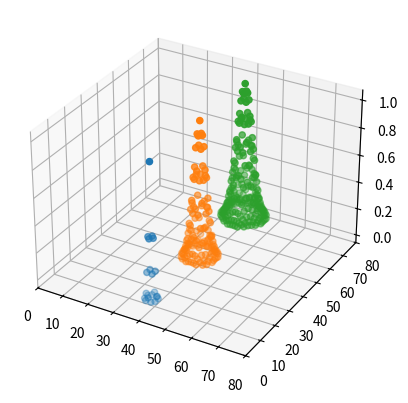

The matplotlib source for this figure:
#
# 1) Define the connectionFunc - the code that will be pasted into the
# python script settings window in SpineCreator.
#

#PARNAME=sigma_m        #LOC=1,1
#PARNAME=E2             #LOC=1,2
#PARNAME=sigma_0        #LOC=2,1
#PARNAME=fovshift       #LOC=2,2
#PARNAME=nfs            #LOC=3,1
#PARNAME=W_cut          #LOC=3,2
#PARNAME=offsetd0p      #LOC=4,1
#PARNAME=offsetd1r      #LOC=4,2
#HASWEIGHT

# Compute a widening Gaussian connection function for a retinotopic
# space, to maintain a constant Gaussian width in Cartesian
# space. This is much like the WideningGaussian connection function,
# but with a configurable neural field size width (W_nfs).
#
# This version incorporates an offset for dstloc[0] and dstloc[1] to
# shift the Gaussian projection by a desired amount.
#
# Considering the r direction, r_d^max, the destination r value for
# max connection strength for a given r_s is given by
#
# r_d^max = r_s + offsetd1r
#
# Thus for positive offsetd1r, "connections are stronger in the
# positive r direction away from the source".
#
# For positive offsetd0p, "connections are stronger in the
# positive p direction away from the source".

def connectionFunc(srclocs,dstlocs,sigma_m,E2,sigma_0,fovshift,nfs,W_cut,offsetd0p,offsetd1r):

  import math

  M_f_start=nfs/(E2*math.log((fovshift/(2*E2))+1))
  print('M_f_start: {0:f}, fovshift:{1}, E2:{2}, nfs:{3}'.format(M_f_start, fovshift, E2, nfs))

  i_src = 0
  out = []
  for srcloc in srclocs:
    i_dst = 0
    # Compute the location of srcloc, this defines what sigma will be. As r (as opp. to phi) increases, the sigma should increase.
    M_f =  nfs/(E2*math.log(((1+srcloc[1])/(2*E2))+1))

    # Set some of M_f to 1 to ensure the fan-out starts at around the edge of the foveal region.
    if (1+srcloc[1]) < fovshift:
      #print ('reset M_f to M_f_start because 1+srcloc[1] (1+{0:f}) < fovshift ({1:f})'.format(srcloc[1], fovshift))
      M_f = M_f_start

    _sigma = (sigma_m/M_f) - (sigma_m/M_f_start) + sigma_0 # as function of r, aka srcloc[1]. M_f is the function of r.
    three_sigma = 3 * _sigma
    #print ('sigma_m: {0:f}, M_f:{1:f}. M_f_start:{2:f}. sigma_0: {3:f} _sigma: {4:f} three_sigma: {5:f}'.format(sigma_m, M_f, M_f_start, sigma_0, _sigma, three_sigma))
    for dstloc in dstlocs:

      # in-xy-plane distance (ignore srcloc[2]/dstdoc[2])
      xd = (srcloc[0] - dstloc[0] + offsetd0p)
      yd = (srcloc[1] - dstloc[1] + offsetd1r)
      if abs(xd) < three_sigma and abs(yd) < three_sigma:
        dist = math.sqrt(math.pow(xd,2) + math.pow(yd,2))

        gauss = math.exp(-0.5*math.pow(dist/_sigma,2))

        if gauss > W_cut:
          conn = (i_src,i_dst,0,gauss)
          out.append(conn)

      i_dst = i_dst + 1
    i_src = i_src + 1
  return out
# end connectionFunc

#
# 2) Compute weights for the map
#

# Set up some parameters
rowlen = 80
sigma_m = 37.0
E2 = 2.5
sigma_0 = 0.3
fovshift = 4
W_cut = 0.01

offsetd0p = 0
offsetd1r = 0

# Containers for source/destination locations
srclocs = []
# Make srclocs - this makes rowlen x rowlen grids:
for i in range(0, rowlen):
    for j in range(0, rowlen):
        srcloc=[j,i,0] # [x,y,z] locations
        srclocs.append(srcloc)

# Call the connectionFunc to generate result
result = connectionFunc (srclocs,srclocs,sigma_m,E2,sigma_0,fovshift,rowlen,W_cut,offsetd0p,offsetd1r)
print ("Done computing")

do_plot = 1
if do_plot > 0:
    #
    # 3) Show weight results for one particular source neuron projecting
    # out to destination neurons.
    #

    import math

    # The source neuron index to look at the connection pattern
    src_index = int(rowlen/10) * rowlen + int(rowlen/2)
    src_index1 = int(rowlen/2) * rowlen + int(rowlen/2)
    src_index2 = int(rowlen/10) * 9 * rowlen - int(rowlen/2)
    print ('src indices: {0}, {1} and {2}'.format(src_index, src_index1, src_index2))
    # Extract xs, ys and weights for source-to-destination connection into
    # these lists:
    xs = []
    ys = []
    ws = []
    xs1 = []
    ys1 = []
    ws1 = []
    xs2 = []
    ys2 = []
    ws2 = []

    for res in result:
        if (res[0] == src_index):
            # In my example, the position x and y come from the
            # destination index, which is found in res[1]. res[2] contains
            # the delay (unused here). res[3] contains the weight.
            xs.append(res[1]%rowlen)
            ys.append(math.floor(res[1]/rowlen))
            ws.append(res[3])
            #print ('Appended ', res[1]%rowlen, math.floor(res[1]/rowlen), res[3])
        elif (res[0] == src_index1):
            xs1.append(res[1]%rowlen)
            ys1.append(math.floor(res[1]/rowlen))
            ws1.append(res[3])
        elif (res[0] == src_index2):
            xs2.append(res[1]%rowlen)
            ys2.append(math.floor(res[1]/rowlen))
            ws2.append(res[3])

    # Now do a scatter plot of the weights
    import matplotlib.pyplot as plt
    from mpl_toolkits.mplot3d import Axes3D
    fig = plt.figure()
    ax = fig.add_subplot(111, projection='3d')
    ax.scatter(xs,ys,ws)
    ax.scatter(xs1,ys1,ws1)
    ax.scatter(xs2,ys2,ws2)
    ax.set_xlim([0,rowlen])
    ax.set_ylim([0,rowlen])

    plt.show()
